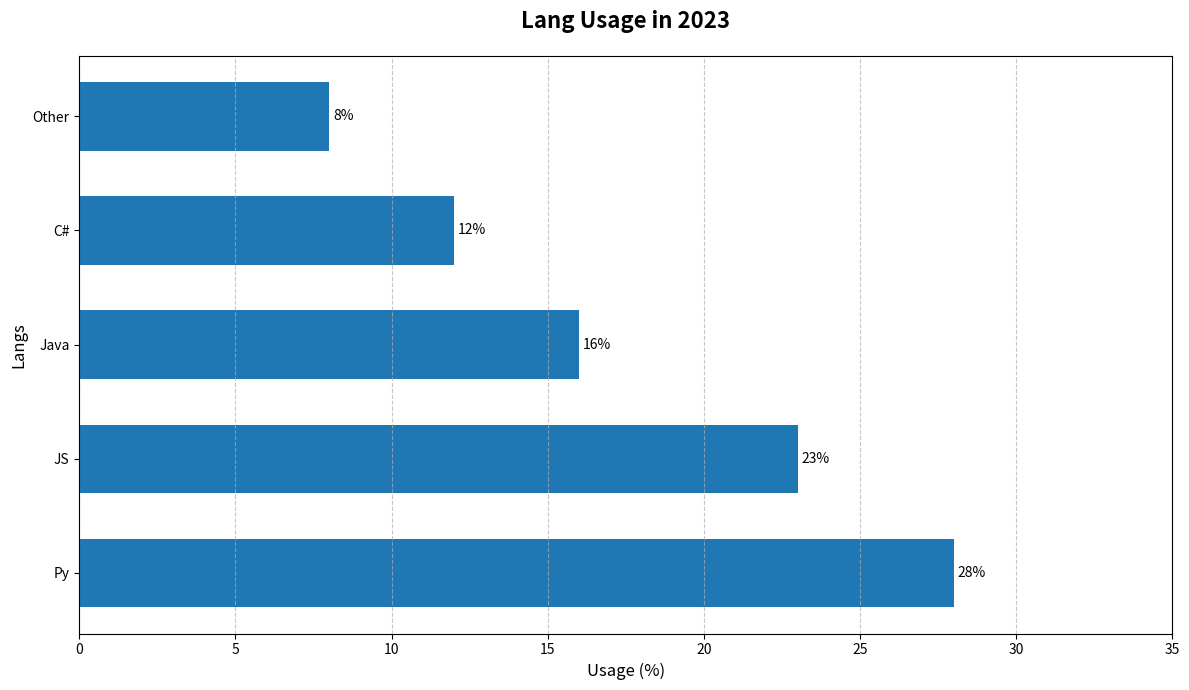

The script that saved this image:
import matplotlib.pyplot as plt
import numpy as np

languages = ['Py', 'JS', 'Java', 'C#', 'Other']
usage_percentages = [28, 23, 16, 12, 8]

fig, ax = plt.subplots(figsize=(12, 7))
y_pos = np.arange(len(languages))
bars = ax.barh(y_pos, usage_percentages, color='#1f77b4', height=0.6)

ax.set_title("Lang Usage in 2023", fontsize=16, fontweight='bold', pad=20)
ax.set_xlabel("Usage (%)", fontsize=12)
ax.set_ylabel("Langs", fontsize=12)
ax.set_xlim(0, 35)
ax.set_yticks(y_pos)
ax.set_yticklabels(languages, fontsize=10)
ax.xaxis.grid(True, linestyle='--', alpha=0.7)

for bar in bars:
    width = bar.get_width()
    ax.annotate(f'{width}%',
                xy=(width, bar.get_y() + bar.get_height() / 2),
                xytext=(3, 0),
                textcoords="offset points",
                ha='left', va='center', fontsize=10, color='black')

plt.tight_layout()
plt.show()
